The GitHub repository hntnhan1111-ayai/CVio_Shrimp_Disease_Classification_Capstone_SU26 contains a labelled image folder "yolo_dataset" with 3 categories: healthy, WSSV, WSSV background. Examples follow, each with its label.

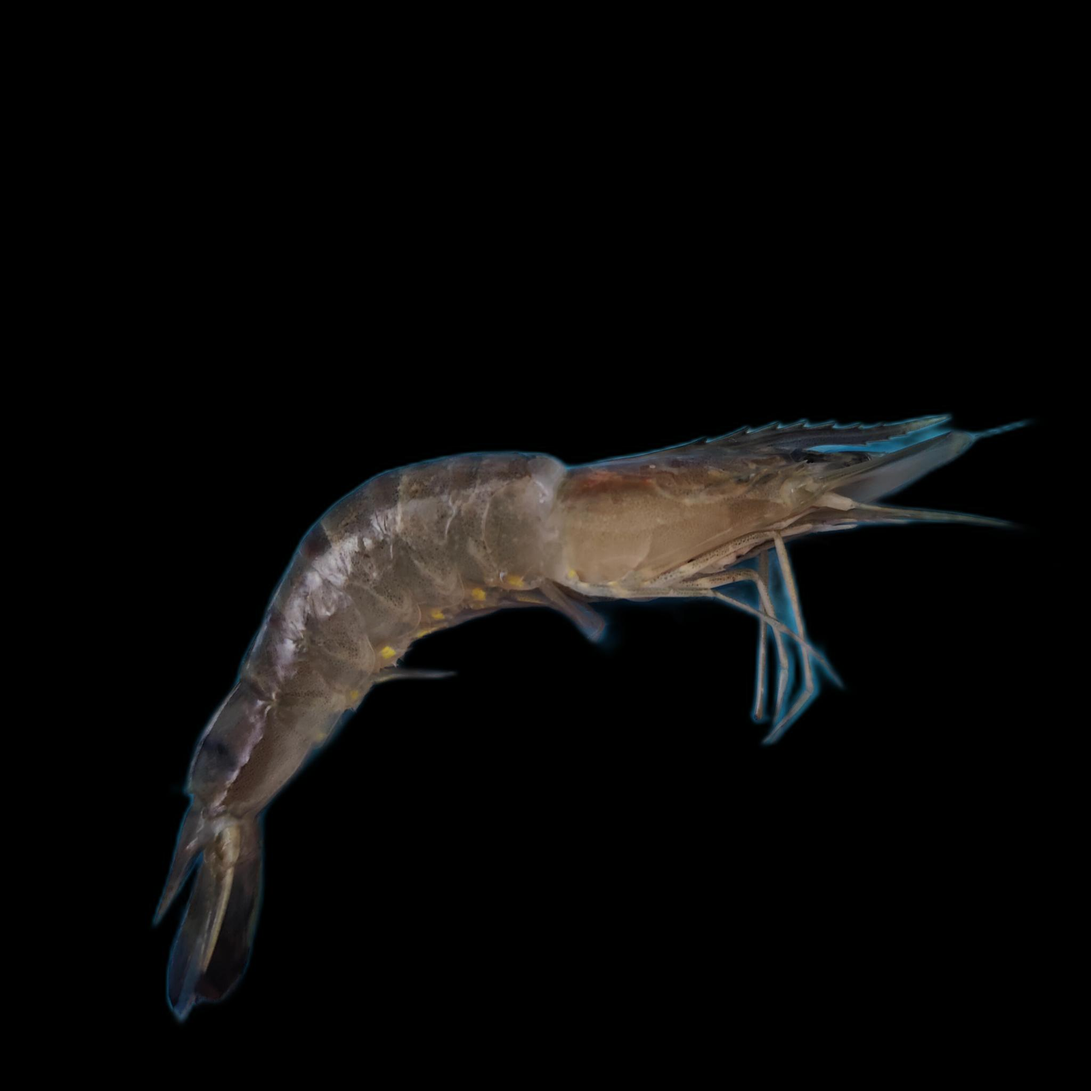
Label: WSSV

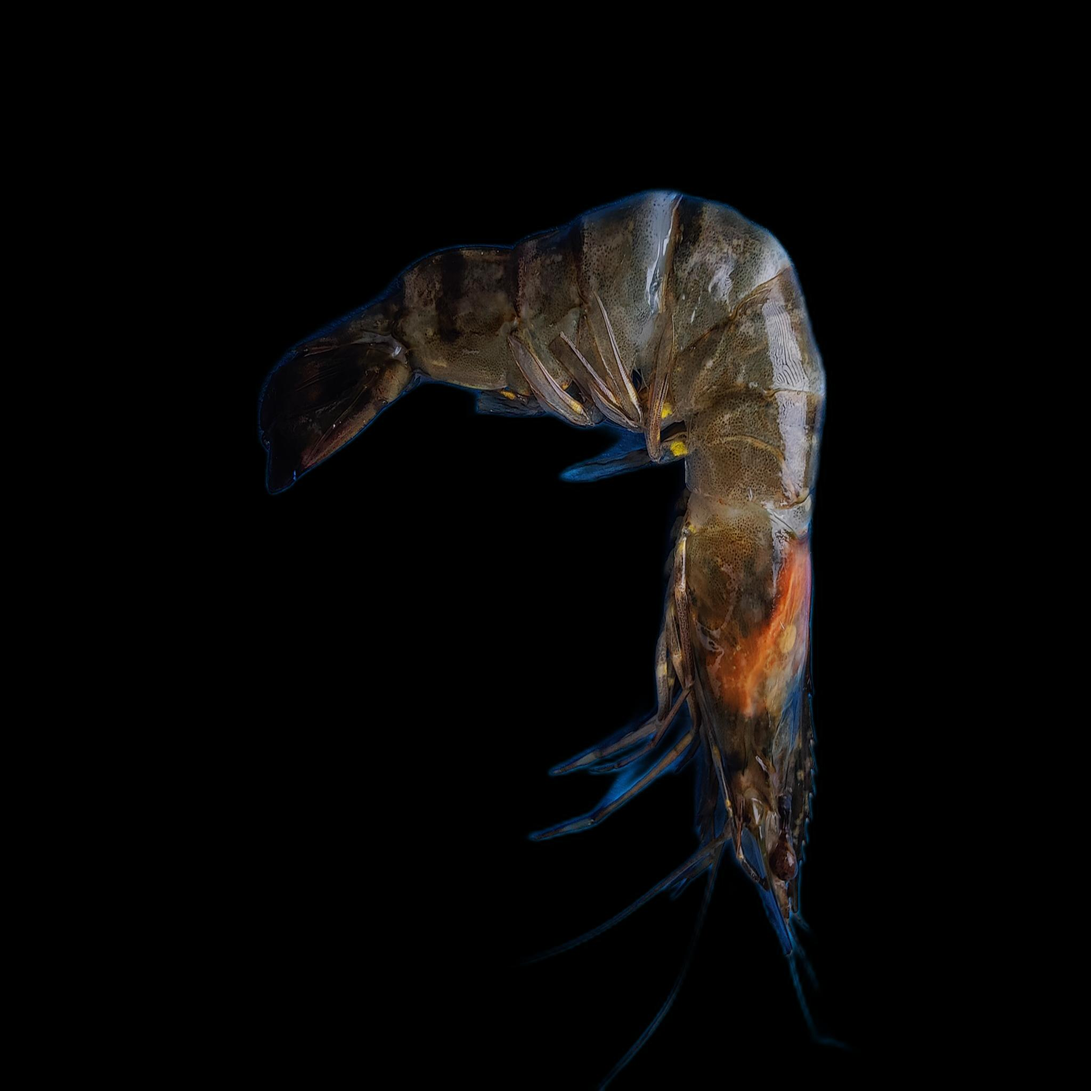
Label: WSSV background

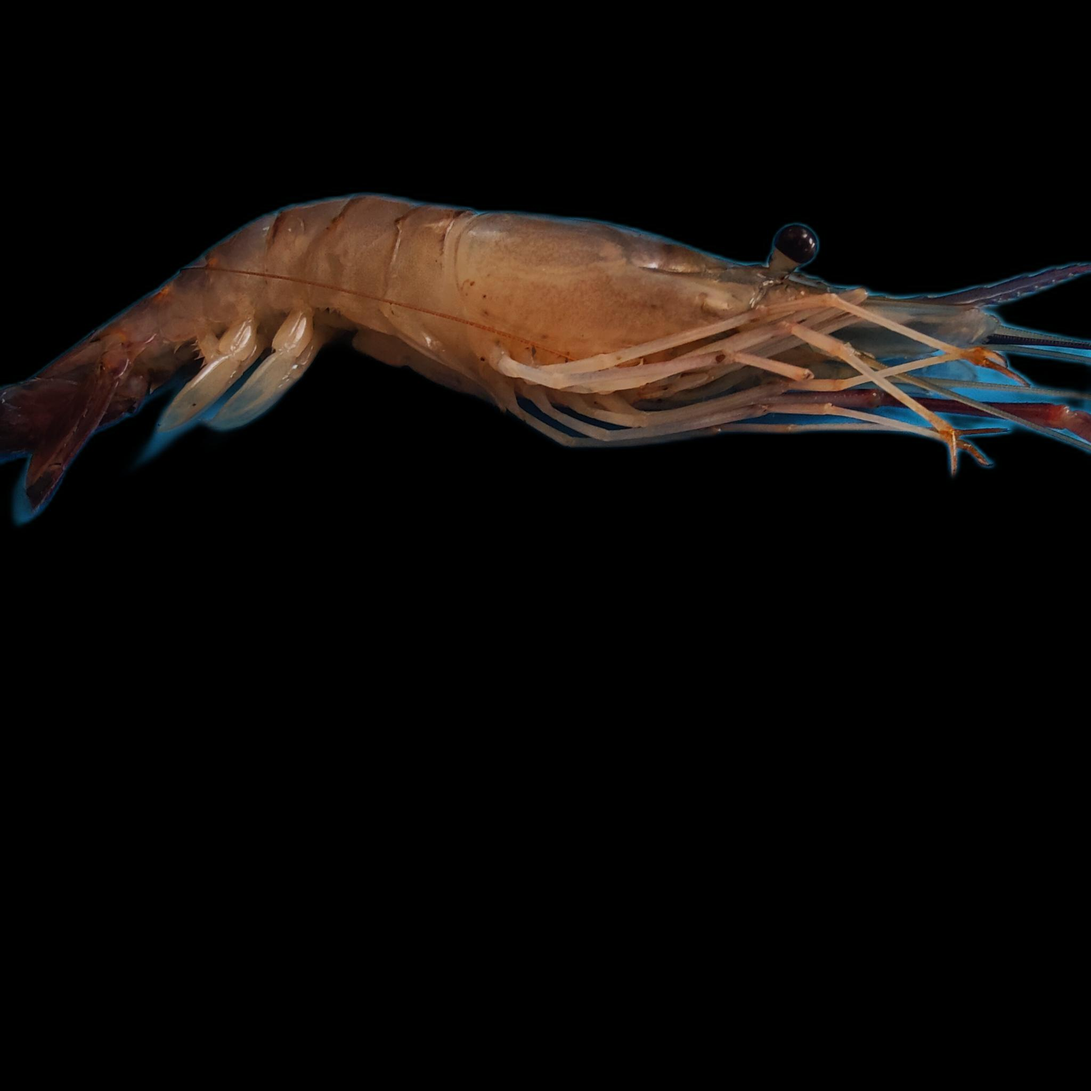
Label: healthy

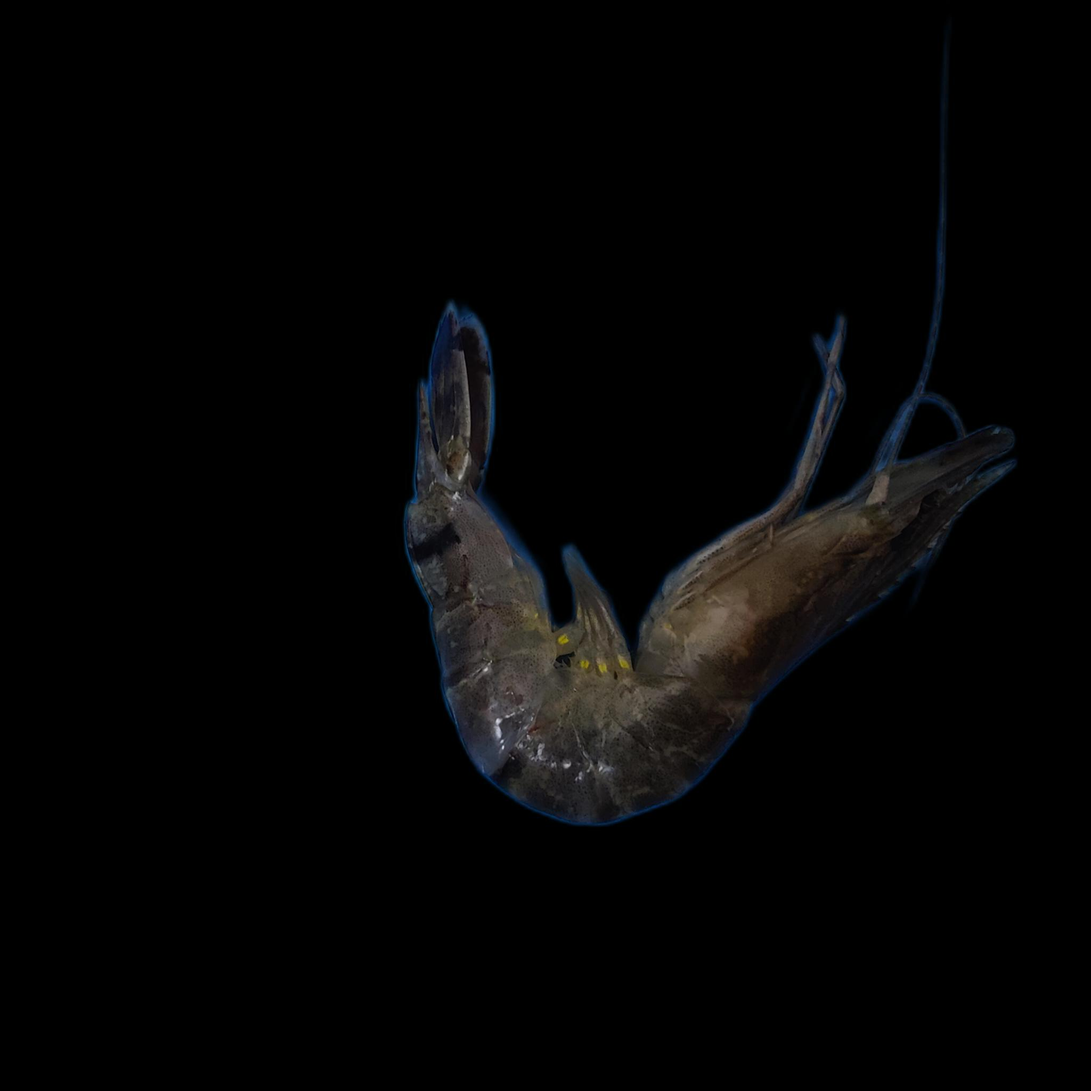
Label: WSSV

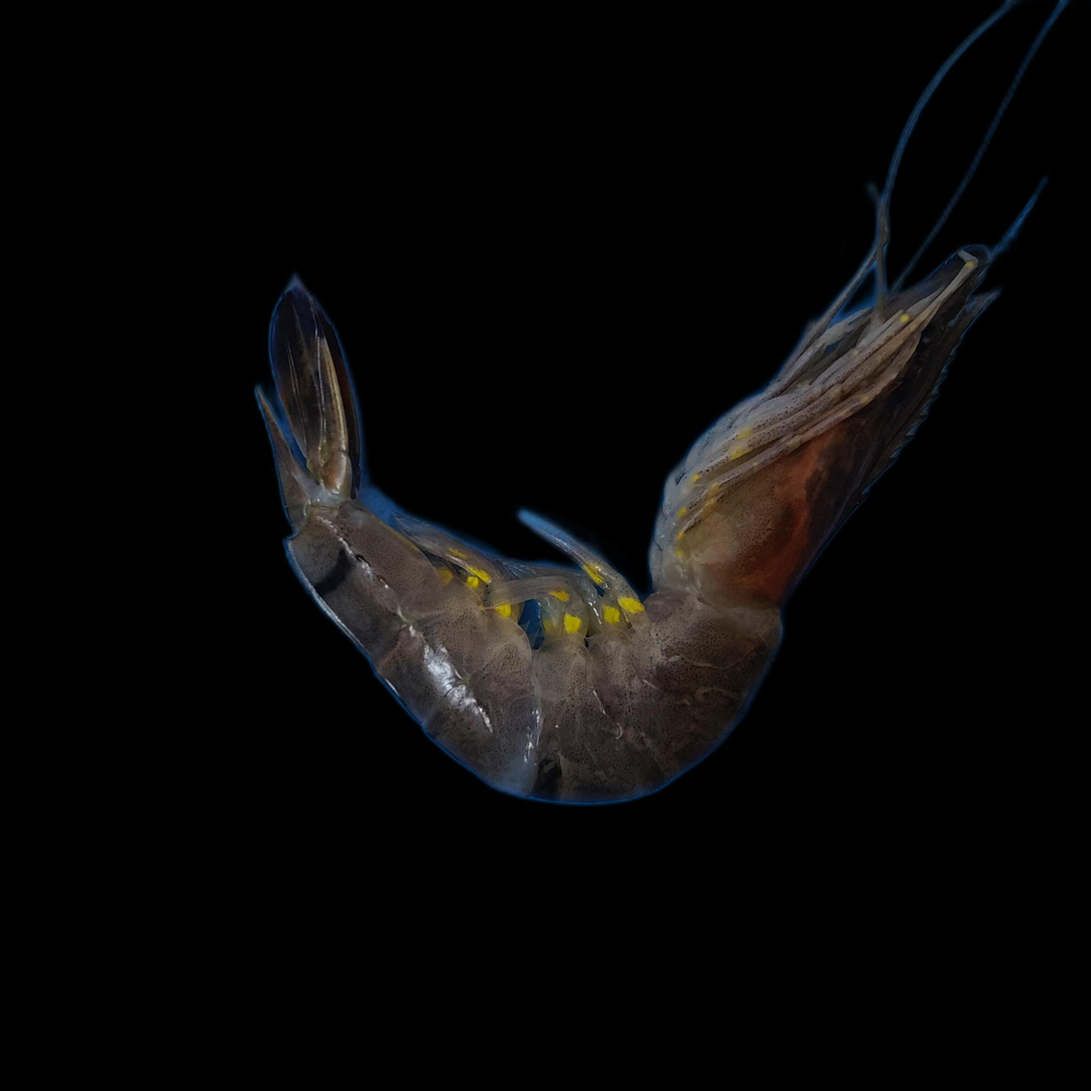
Label: WSSV background

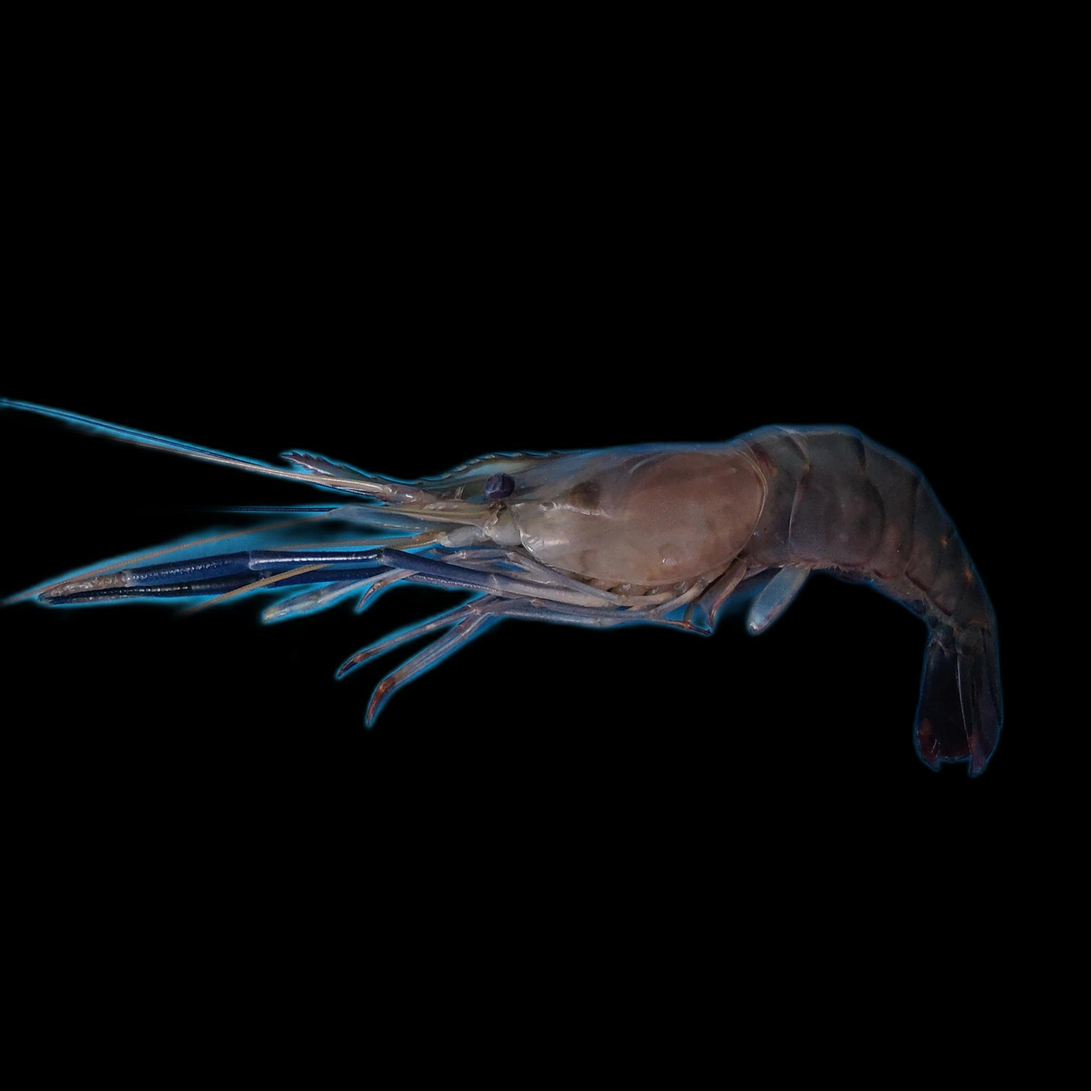
Label: healthy
